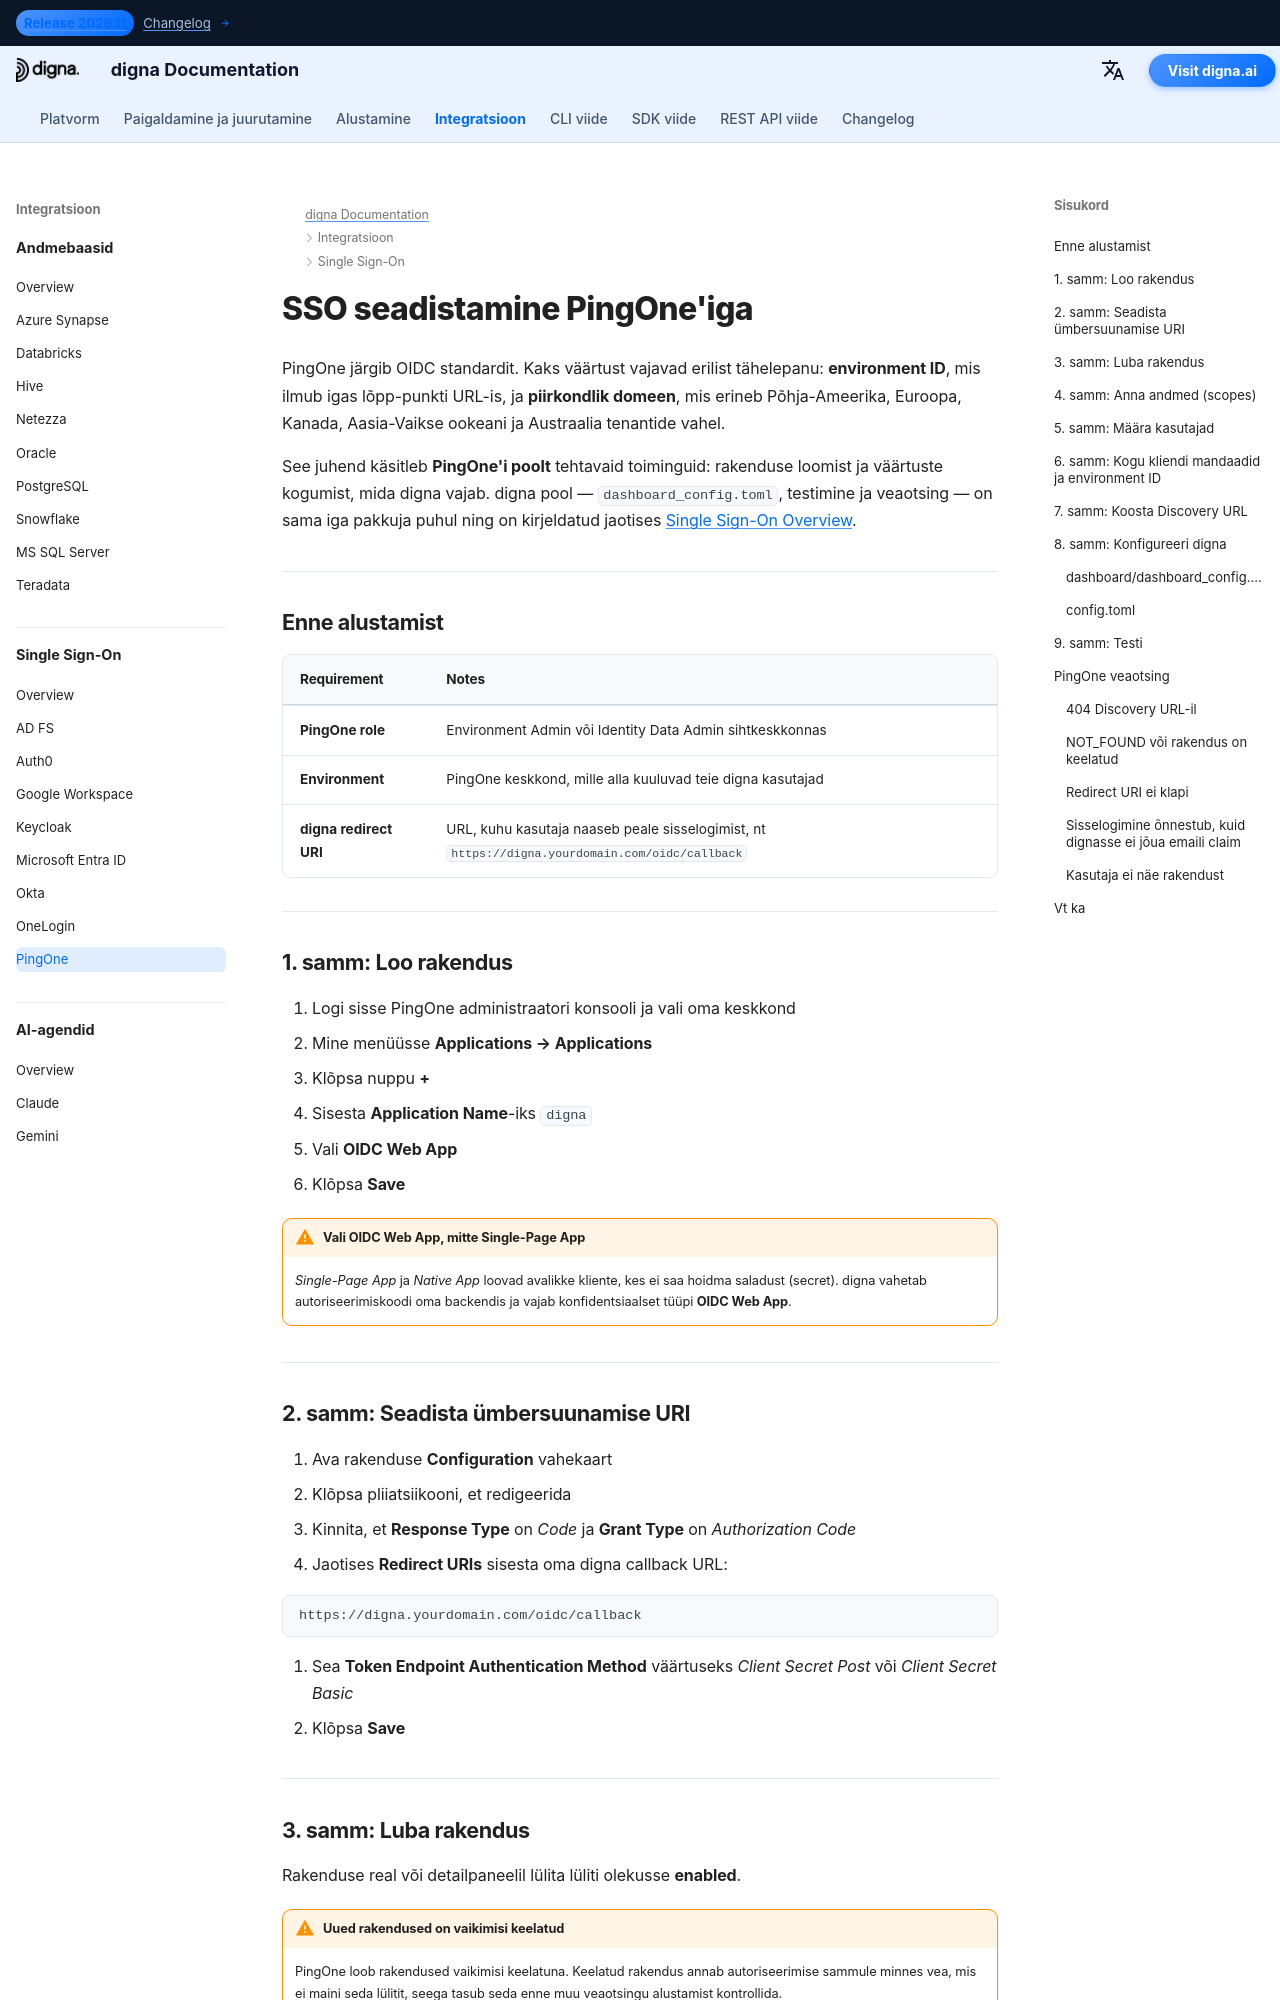

repository: dignaai/digna-docs · page: et/sso/pingone_sso_guide/index.html · generator: mkdocs

---
title: PingOne SSO – Single Sign-On integreerimine | digna dokumentatsioon
description: Konfigureeri Single Sign-On (SSO) digna jaoks kasutades PingOne'i ja OpenID Connecti — OIDC veebirakenduse seadistus, ümbersuunamise URI-d, kliendi mandaadid, environment ID, piirkondlikud domeenid ja vastav digna konfiguratsioon.
image: /assets/logo_square.png
keywords: digna sso, pingone sso, Ping Identity, PingOne OIDC, environment id, OpenID Connect, ettevõtte autentimine
---

# SSO seadistamine PingOne'iga

PingOne järgib OIDC standardit. Kaks väärtust vajavad erilist tähelepanu: **environment ID**, mis ilmub igas lõpp-punkti URL-is, ja **piirkondlik domeen**, mis erineb Põhja-Ameerika, Euroopa, Kanada, Aasia-Vaikse ookeani ja Austraalia tenantide vahel.

See juhend käsitleb **PingOne'i poolt** tehtavaid toiminguid: rakenduse loomist ja väärtuste kogumist, mida digna vajab. digna pool — `dashboard_config.toml`, testimine ja veaotsing — on sama iga pakkuja puhul ning on kirjeldatud jaotises [Single Sign-On Overview](overview.md).

---

## Enne alustamist

| Requirement | Notes |
|---|---|
| **PingOne role** | Environment Admin või Identity Data Admin sihtkeskkonnas |
| **Environment** | PingOne keskkond, mille alla kuuluvad teie digna kasutajad |
| **digna redirect URI** | URL, kuhu kasutaja naaseb peale sisselogimist, nt `https://digna.yourdomain.com/oidc/callback` |

---

## 1. samm: Loo rakendus

1. Logi sisse PingOne administraatori konsooli ja vali oma keskkond
2. Mine menüüsse **Applications → Applications**
3. Klõpsa nuppu **+**
4. Sisesta **Application Name**-iks `digna`
5. Vali **OIDC Web App**
6. Klõpsa **Save**

!!! warning "Vali OIDC Web App, mitte Single-Page App"

    *Single-Page App* ja *Native App* loovad avalikke kliente, kes ei saa hoidma saladust (secret). digna vahetab autoriseerimiskoodi oma backendis ja vajab konfidentsiaalset tüüpi **OIDC Web App**.

---
